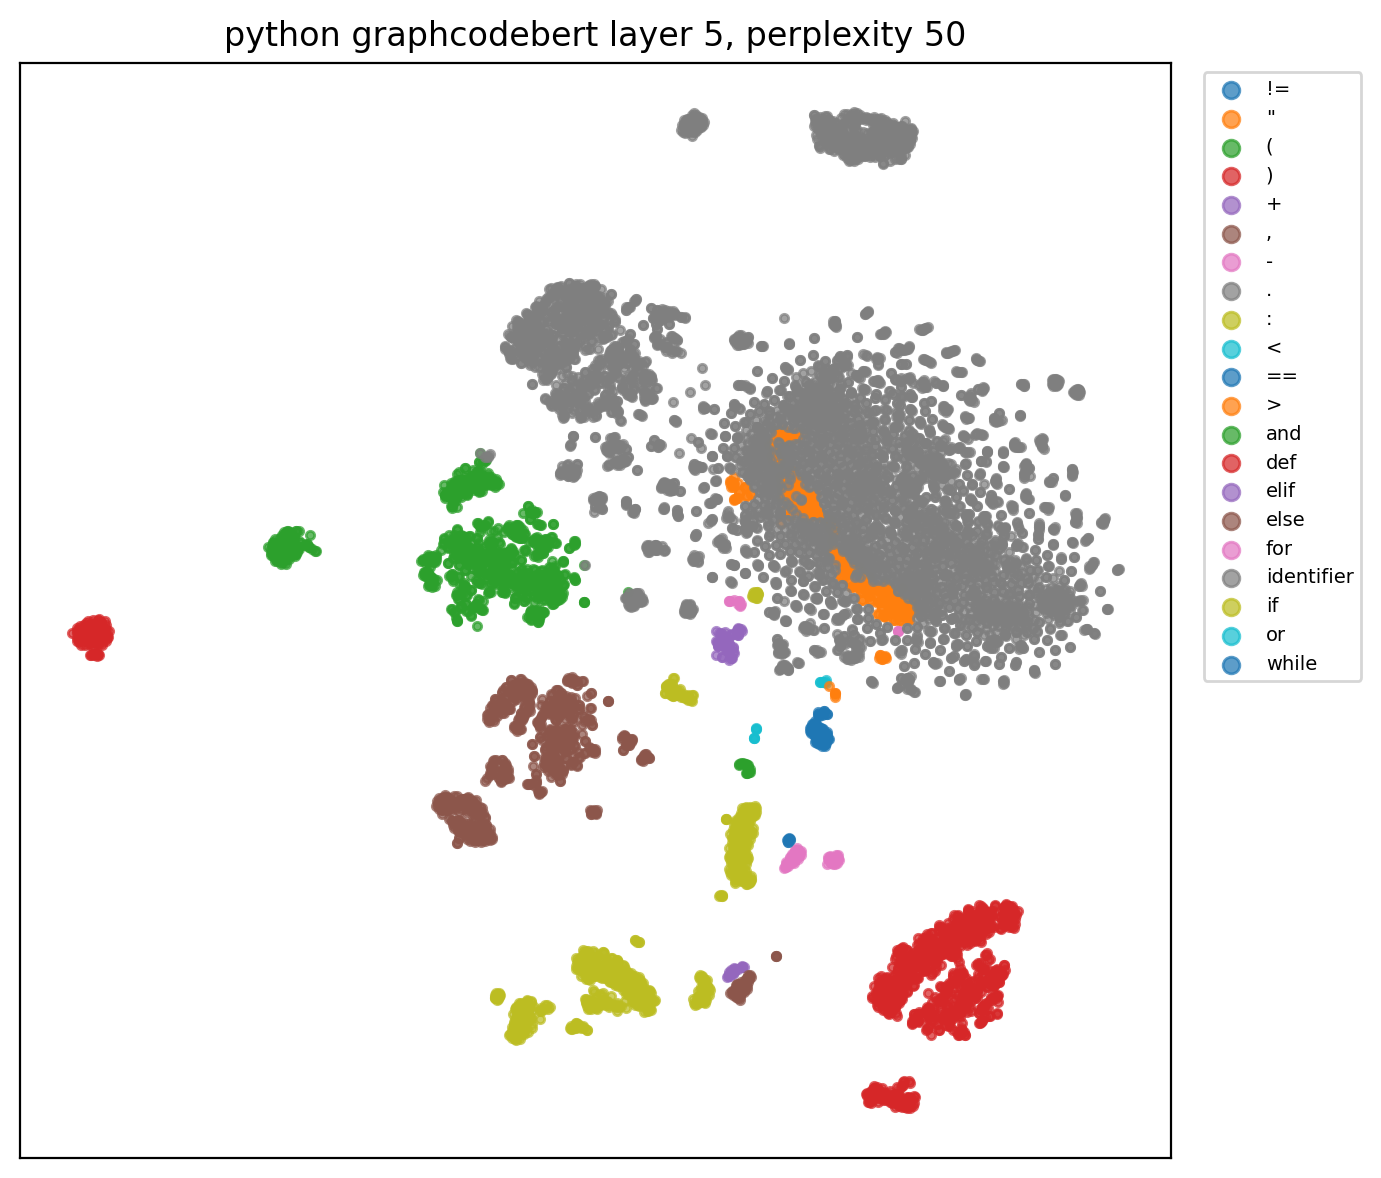

The file beside this chart, header and first rows:
x, y, role, token
-241.4, -17.01, def, def
96.37, -5.489, identifier, calculate_pair_to_kern_mapping
-170.7, 8.683, (, (
88.12, 1.241, identifier, measurer
-94.22, -158, :, :
90.08, 3.065, identifier, text_measurer
-39.58, 96.73, ., .
90.54, 1.188, identifier, TextMeasurer
-100.2, -91.43, ,, ,
72.13, -1.905, identifier, char_to_length
-95.76, -158.7, :, :
51.28, -20.83, identifier, Mapping
48.8, -36.33, identifier, str
-79.52, -79.27, ,, ,
47.25, -30.95, identifier, float
-99.25, -92.1, ,, ,
55.07, 20.27, identifier, characters
-96.02, -159.2, :, :
48.04, -20.66, identifier, Iterable
48.55, -36.84, identifier, str
35.2, -199, ), )
51.48, -20.77, identifier, Mapping
48.99, -35.99, identifier, str
-79.86, -79.5, ,, ,
47.26, -30.95, identifier, float
-89.84, -174.8, :, :
61.8, 43.06, identifier, pair_to_kerning
8.034, -104.4, for, for
30.91, 29.8, identifier, a
-96.53, -70.24, ,, ,
23.52, -18.61, identifier, b
20.48, 7.413, identifier, itertools
-56.32, 76.07, ., .
27.66, 13.17, identifier, permutations
-96.73, 7.927, (, (
54.97, 20.55, identifier, characters
-68.38, -65.14, ,, ,
61.01, -155.2, ), )
-59.14, -161.8, :, :
50.44, 50.22, identifier, kerned_width
40.6, 64.39, identifier, measurer
-62.59, 80.55, ., .
17.25, 22.17, identifier, text_width
-95.03, 2.344, (, (
30.56, 30.21, identifier, a
-13.53, -18.85, +, +
28.54, 32.69, identifier, b
57.72, -140.5, ), )
47.8, 52.11, identifier, unkerned_width
25.77, 57.89, identifier, char_to_length
30.39, 30.41, identifier, a
-15.56, -20.31, +, +
25.62, 58.08, identifier, char_to_length
28.51, 32.72, identifier, b
32.79, 59.25, identifier, kerning
23.46, 62.82, identifier, unkerned_width
-13.88, -5.648, -, -
23.36, 62.82, identifier, kerned_width
-8.374, -112.8, if, if
4.533, 49.69, identifier, abs
... 8,423 more rows
